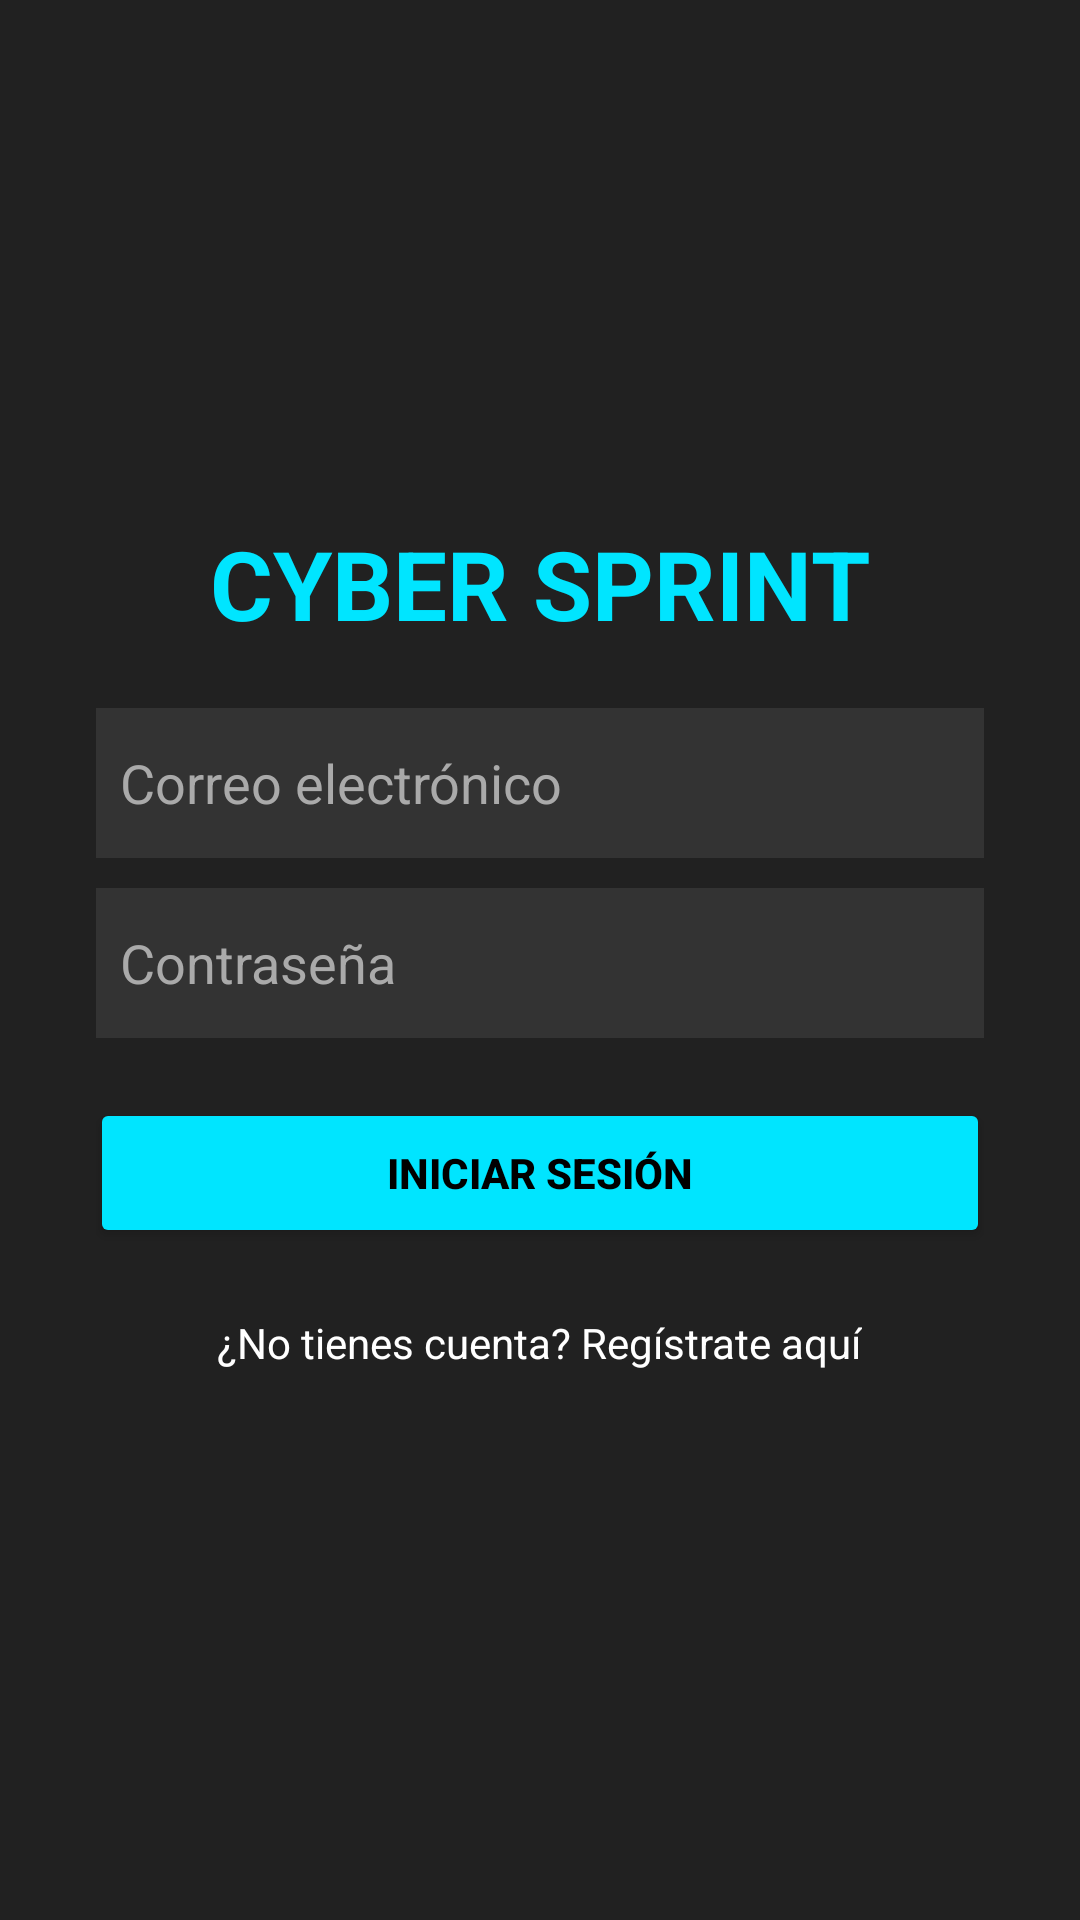

Write the Android layout XML for this screen, with the resource values it uses.
<!-- AndroidManifest.xml: application theme Theme.CyberSprint -->
<!-- res/layout/activity_login.xml -->
<?xml version="1.0" encoding="utf-8"?>
<ScrollView xmlns:android="http://schemas.android.com/apk/res/android"
    android:layout_width="match_parent"
    android:layout_height="match_parent"
    android:background="#212121"
    android:fillViewport="true">

    <LinearLayout
        android:layout_width="match_parent"
        android:layout_height="wrap_content"
        android:gravity="center"
        android:orientation="vertical"
        android:padding="32dp">

        <TextView
            android:layout_width="wrap_content"
            android:layout_height="wrap_content"
            android:layout_marginBottom="20dp"
            android:text="CYBER SPRINT"
            android:textColor="#00E5FF"
            android:textSize="32sp"
            android:textStyle="bold" />

        <EditText
            android:id="@+id/etEmail"
            android:layout_width="300dp"
            android:layout_height="50dp"
            android:layout_marginBottom="10dp"
            android:background="#333333"
            android:hint="Correo electrónico"
            android:inputType="textEmailAddress"
            android:padding="10dp"
            android:textColor="#FFFFFF"
            android:textColorHint="#AAAAAA" />

        <EditText
            android:id="@+id/etPassword"
            android:layout_width="300dp"
            android:layout_height="50dp"
            android:layout_marginBottom="20dp"
            android:background="#333333"
            android:hint="Contraseña"
            android:inputType="textPassword"
            android:padding="10dp"
            android:textColor="#FFFFFF"
            android:textColorHint="#AAAAAA" />

        <Button
            android:id="@+id/btnLogin"
            android:layout_width="300dp"
            android:layout_height="50dp"
            android:layout_marginBottom="12dp"
            android:backgroundTint="#00E5FF"
            android:text="INICIAR SESIÓN"
            android:textColor="#000000"
            android:textStyle="bold" />

        <TextView
            android:id="@+id/tvRegister"
            android:layout_width="wrap_content"
            android:layout_height="wrap_content"
            android:padding="10dp"
            android:text="¿No tienes cuenta? Regístrate aquí"
            android:textColor="#FFFFFF"
            android:textSize="14sp" />

    </LinearLayout>
</ScrollView>
<!-- resources referenced by this layout -->
<resources>
  <style name="Theme.CyberSprint" parent="Base.Theme.CyberSprint" />
  <style name="Base.Theme.CyberSprint" parent="Theme.Material3.DayNight.NoActionBar">
          
          
      </style>
</resources>
